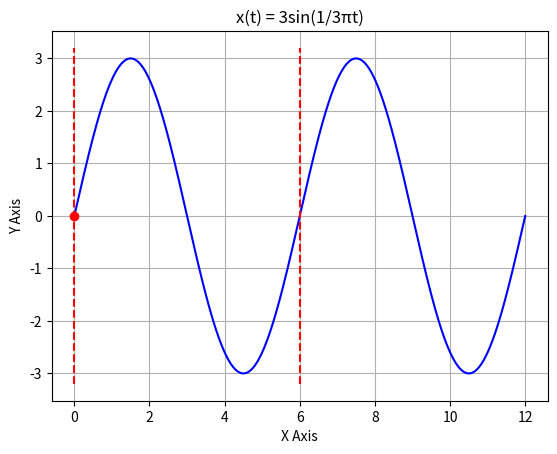

Write the Python code that produced this figure. (Note: this script raises an exception after producing the figure.)
import matplotlib.pyplot as plt
import numpy as np
from numpy import pi

# x(t) = 3sin(100πt)
# Fs = 300 Hz   F = 50 Hz   f = F / Fs = 50 / 300 = 1 / 6
# T = 6s

# min ~ max
min = 0
max = 12
sample = 48000


def f(t): return 3 * np.sin(1 / 3 * pi * t)


# x(t) = 3sin(100πt)
x_value = np.linspace(min, max, num=(max - min) * sample, endpoint=True)
y_value = f(x_value)

# plot
plt.plot(x_value, y_value, color='b')
plt.xlabel('X Axis')
plt.ylabel('Y Axis')
plt.title('x(t) = 3sin(1/3πt)')
plt.grid(True)

# 100πt = 2πft
# f = 50  T = 20ms = 0.02

T = 6

x1 = 0
y1 = f(x1)

x2 = x1 + T
y2 = f(x2)

# Y Axis
plt.vlines(x=[x1, x2], ymin=-3.2, ymax=3.2, color='r', linestyles='dashed')

# point
plt.plot([x1], [y1], 'o', color='r')
plt.annotate(s='(%.1f, %.1f)' % (x1, y1), xy=(x1, y1), xytext=(x1 + 0.001, y1))

plt.plot([x2], [y2], 'o', color='r')
plt.annotate(s='(%.1f, %.1f)' % (x2, y2), xy=(x2, y2), xytext=(x2 + 0.001, y2))

# show
plt.show()
